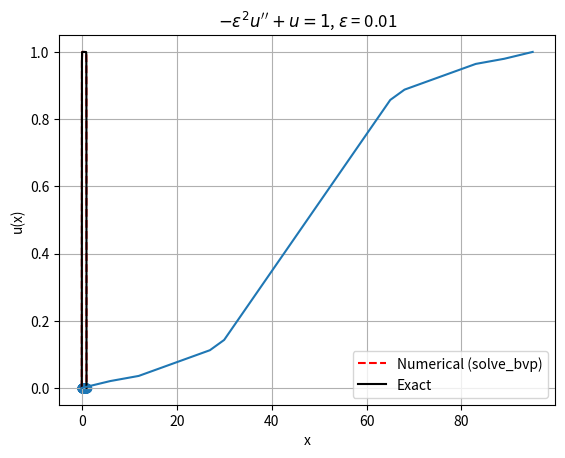

Write Python code to recreate this figure.
from operator import length_hint

import numpy as np
import matplotlib.pyplot as plt
from scipy.integrate import solve_bvp

# Problem parameters
EPSILON = 0.01

def ode(x,y):
    u = y[0]
    u_x = y[1]
    u_xx = (u-1)/EPSILON**2
    return np.vstack([u_x,u_xx])

# Boundary conditions: u(0) = 0, u(1) = 0
def bc(ya, yb):
    return np.array([ya[0], yb[0]])

# Initial guess (zero function)
x = np.linspace(0, 1, 50)
y_guess = np.zeros((2, x.size))  # [u, u']

# Solve the BVP
sol = solve_bvp(ode, bc, x, y_guess)

# Check result
if sol.success:
    print("BVP solved successfully")
else:
    print("BVP solver failed")

# Plot the solution
x_plot = np.linspace(0, 1, 200)
u_numeric = sol.sol(x_plot)[0]
print(sol.x)
ys = [0 for i in range(0,len(sol.x))]
i_s = [i for i in range(0,len(sol.x))]

# Exact solution for comparison (if desired)
u_exact = 1 - np.cosh((x_plot - 0.5)/EPSILON) / np.cosh(0.5/EPSILON)

plt.plot(x_plot, u_numeric, 'r--', label='Numerical (solve_bvp)')
plt.plot(x_plot, u_exact, 'k-', label='Exact')
plt.scatter(sol.x,ys)
plt.xlabel('x')
plt.ylabel('u(x)')
plt.title(r"$- \varepsilon^2 u'' + u = 1$, $\varepsilon$ = {}".format(EPSILON))
plt.legend()
plt.grid(True)
plt.show()

plt.plot(i_s,sol.x)
plt.show()